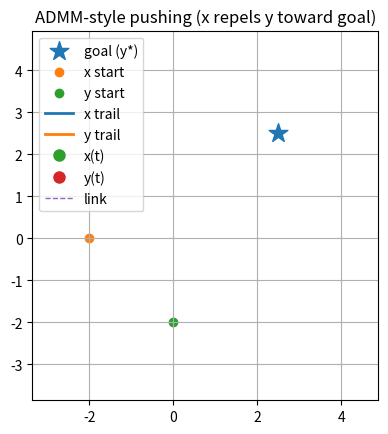

Generate this figure with matplotlib: (Note: this script raises an exception after producing the figure.)
"""
Toy 2D ADMM-style “pushing” simulation (repulsive interaction)
"""

import numpy as np
import matplotlib.pyplot as plt

from matplotlib import animation

# ----------------------------
# Repulsive interaction model
# ----------------------------
def interaction_force_repulsive( x: np.ndarray, y: np.ndarray, k: float = 10.0, sigma: float = 2.5, r_cut: float = 2.0) -> np.ndarray:
    """
    Repulsive force pushing y away from x, ACTIVE ONLY for r < r_cut.

    Uses a smooth compact-support window w(r) that:
      - w = 1 at r=0
      - w -> 0 smoothly as r -> r_cut
      - w = 0 for r >= r_cut
    """
    soft = 0.2
    d = y - x
    r = float(np.linalg.norm(d)) + 1e-12
    if r >= r_cut:
        return np.zeros_like(y)

    d_hat = d / r

    # Base magnitude (short-range gain + softening)
    gain = k * np.exp(-(r * r) / (sigma * sigma))
    mag = gain / (r + soft)

    # Smooth compact-support window: w(r) = (1 - (r/r_cut)^2)^2 for r < r_cut, else 0
    s = r / r_cut
    w = (1.0 - s * s) ** 2

    return (w * mag) * d_hat

def rollout_y_repulsive(y0: np.ndarray, z_traj: np.ndarray, dt: float, k: float, sigma: float, r_cut: float) -> np.ndarray:
    T = z_traj.shape[0] - 1
    y = np.zeros_like(z_traj)
    y[0] = y0
    for t in range(T):
        F = interaction_force_repulsive(z_traj[t], y[t], k=k, sigma=sigma, r_cut=r_cut)
        y[t + 1] = y[t] + dt * F
    return y

def push_target(y: np.ndarray, y_goal: np.ndarray, d_push: float = 1.0) -> np.ndarray:
    v = y_goal - y
    n = float(np.linalg.norm(v))
    if n < 1e-9:
        return y.copy()
    g_hat = v / n
    return y - d_push * g_hat

def push_target_traj(y_traj: np.ndarray, y_goal: np.ndarray, d_push: float) -> np.ndarray:
    z_des = np.zeros_like(y_traj)
    for i in range(y_traj.shape[0]):
        z_des[i] = push_target(y_traj[i], y_goal, d_push=d_push)
    return z_des

# ----------------------------
# NEW: "behind-y" projection
# ----------------------------
def project_behind_y(x: np.ndarray, y: np.ndarray, y_goal: np.ndarray, margin: float = 0.2) -> np.ndarray:
    """
    Enforce (x - y)·g_hat <= -margin. If violated, project x onto the plane behind y.
    """
    v = y_goal - y
    n = float(np.linalg.norm(v))
    if n < 1e-9:
        return x
    g_hat = v / n

    s = float(np.dot(x - y, g_hat))  # positive => x is in front
    if s > -margin:
        # shift x backward along g_hat so that dot becomes exactly -margin
        x = x - (s + margin) * g_hat
    return x


def project_traj_behind_y(x_traj: np.ndarray, y: np.ndarray, y_goal: np.ndarray, margin: float = 0.2) -> np.ndarray:
    """
    Apply the same behind-y constraint to every x_t using the CURRENT y (toy but effective).
    """
    out = x_traj.copy()
    for t in range(out.shape[0]):
        out[t] = project_behind_y(out[t], y, y_goal, margin=margin)
    return out


# ----------------------------
# Quadratic x-trajectory solve (dense tridiagonal per dimension)
# ----------------------------
def solve_x_trajectory_quadratic(
    x0: np.ndarray,
    z_traj: np.ndarray,
    w_traj: np.ndarray,
    y_goal: np.ndarray,
    y_ref: np.ndarray,
    dt: float,
    lam_u: float,
    lam_x: float,
    lam_xy: float,
    rho: float,
    u_max: float,
):
    T = z_traj.shape[0] - 1
    if T < 1:
        raise ValueError("horizon_T must be >= 1")

    n = T
    q = lam_u / (dt * dt)

    x_traj = np.zeros((T + 1, 2), dtype=float)
    x_traj[0] = x0

    for dim in range(2):
        diag = np.zeros(n, dtype=float)
        off = np.zeros(n - 1, dtype=float)
        b = np.zeros(n, dtype=float)

        a = (z_traj[:, dim] - w_traj[:, dim])
        g = float(y_goal[dim])
        rref = float(y_ref[dim])

        for i in range(n):
            t = i + 1

            diag[i] += 2.0 * q if t < T else 1.0 * q
            diag[i] += lam_x + lam_xy + rho

            b[i] += lam_x * g
            b[i] += lam_xy * rref
            b[i] += rho * a[t]

            if i > 0:
                off[i - 1] = -q

            if t == 1:
                b[i] += q * float(x0[dim])

        A = np.zeros((n, n), dtype=float)
        np.fill_diagonal(A, diag)
        for i in range(n - 1):
            A[i, i + 1] = off[i]
            A[i + 1, i] = off[i]

        sol = np.linalg.solve(A, b)
        x_traj[1:, dim] = sol

    u = (x_traj[1:] - x_traj[:-1]) / dt
    u = np.clip(u, -u_max, u_max)

    x_feas = np.zeros_like(x_traj)
    x_feas[0] = x0
    for t in range(T):
        x_feas[t + 1] = x_feas[t] + dt * u[t]

    return x_feas, u


# ----------------------------
# ADMM-style MPC loop
# ----------------------------
def run_sim(
    x0=np.array([-2.0, 0.0]),
    y0=np.array([0.0, -2.0]),
    y_goal=np.array([2.5, 2.5]),
    dt=0.05,
    horizon_T=25,
    sim_steps=400,
    admm_iters=15,
    # costs
    lam_u=0.3,
    lam_x=0.0,
    lam_xy=10.0,    # stronger push-position tracking
    rho=0.8,        # reduce consensus domination
    # bounds
    u_max=2.0,
    # repulsive interaction
    k_force=10.0,
    sigma_force=2.5,
    r_cut=2.0,
    # z update heuristic strength
    kappa=0.6,
    kappa_power=2.0,
    # pushing geometry
    d_push=1.2,
    behind_margin=0.3,
):
    x = np.asarray(x0, dtype=float).copy()
    y = np.asarray(y0, dtype=float).copy()
    y_goal = np.asarray(y_goal, dtype=float).copy()

    x_traj = np.tile(x, (horizon_T + 1, 1))
    z_traj = np.tile(x, (horizon_T + 1, 1))
    w_traj = np.zeros((horizon_T + 1, 2), dtype=float)

    xs = [x.copy()]
    ys = [y.copy()]

    for step in range(sim_steps):
        for _ in range(admm_iters):
            y_ref = push_target(y, y_goal, d_push=d_push)

            # 1) x-update
            x_traj, u_traj = solve_x_trajectory_quadratic(
                x0=x,
                z_traj=z_traj,
                w_traj=w_traj,
                y_goal=y_goal,
                y_ref=y_ref,
                dt=dt,
                lam_u=lam_u,
                lam_x=lam_x,
                lam_xy=lam_xy,
                rho=rho,
                u_max=u_max,
            )

            # Ensure x trajectory stays behind y
            x_traj = project_traj_behind_y(x_traj, y, y_goal, margin=behind_margin)

            # 2) z-update (push-consistent)
            z_bar = x_traj + w_traj
            y_bar = rollout_y_repulsive(y0=y, z_traj=z_bar, dt=dt, k=k_force, sigma=sigma_force, r_cut=r_cut)
            z_des = push_target_traj(y_bar, y_goal, d_push=d_push)

            weights = (np.linspace(0.0, 1.0, horizon_T + 1) ** kappa_power)[:, None]
            z_traj = (1.0 - kappa * weights) * z_bar + (kappa * weights) * z_des

            # 3) dual update
            w_traj = w_traj + (x_traj - z_traj)

        # Execute MPC action
        u0 = u_traj[0]
        x = x + dt * u0

        # Ensure x stays behind y relative to the goal direction
        x = project_behind_y(x, y, y_goal, margin=behind_margin)

        # True y update
        F_true = interaction_force_repulsive(x, y, k=k_force, sigma=sigma_force, r_cut=r_cut)
        y = y + dt * F_true

        if step % 20 == 0:
            g_hat = (y_goal - y) / (np.linalg.norm(y_goal - y) + 1e-12)
            progress = float(np.dot(F_true, g_hat))
            print("step", step, "progress along goal dir =", progress)

        xs.append(x.copy())
        ys.append(y.copy())

        # Shift warm starts
        x_traj[:-1] = x_traj[1:]
        x_traj[-1] = x_traj[-2]

        z_traj[:-1] = z_traj[1:]
        z_traj[-1] = z_traj[-2]

        w_traj[:-1] = w_traj[1:]
        w_traj[-1] = w_traj[-2]

    return np.array(xs), np.array(ys), y_goal


# ----------------------------
# Animation helper (GIF)
# ----------------------------
def save_gif(xs, ys, goal, gif_path="admm_pushing.gif", fps=30, trail=200, dpi=120):
    xs = np.asarray(xs)
    ys = np.asarray(ys)
    goal = np.asarray(goal)

    N = xs.shape[0]
    if N < 2:
        raise ValueError(f"Need at least 2 frames to make a GIF, got N={N}.")
    if ys.shape[0] != N:
        raise ValueError("xs and ys must have the same length")

    all_pts = np.vstack([xs, ys, goal[None, :]])
    mn = all_pts.min(axis=0)
    mx = all_pts.max(axis=0)
    pad = 0.15 * np.maximum(mx - mn, 1e-3)

    fig, ax = plt.subplots()
    ax.set_aspect("equal", adjustable="box")
    ax.set_xlim(mn[0] - pad[0], mx[0] + pad[0])
    ax.set_ylim(mn[1] - pad[1], mx[1] + pad[1])
    ax.grid(True)
    ax.set_title("ADMM-style pushing (x repels y toward goal)")

    ax.scatter([goal[0]], [goal[1]], marker="*", s=200, label="goal (y*)")
    ax.scatter([xs[0, 0]], [xs[0, 1]], marker="o", label="x start")
    ax.scatter([ys[0, 0]], [ys[0, 1]], marker="o", label="y start")

    x_trail_line, = ax.plot([], [], lw=2, label="x trail")
    y_trail_line, = ax.plot([], [], lw=2, label="y trail")
    x_dot, = ax.plot([], [], marker="o", markersize=8, linestyle="None", label="x(t)")
    y_dot, = ax.plot([], [], marker="o", markersize=8, linestyle="None", label="y(t)")
    link_line, = ax.plot([], [], lw=1, linestyle="--", label="link")
    time_text = ax.text(0.02, 0.98, "", transform=ax.transAxes, va="top")

    ax.legend(loc="upper left")

    def init():
        x_trail_line.set_data([], [])
        y_trail_line.set_data([], [])
        x_dot.set_data([], [])
        y_dot.set_data([], [])
        link_line.set_data([], [])
        time_text.set_text("")
        return x_trail_line, y_trail_line, x_dot, y_dot, link_line, time_text

    def update(i):
        j0 = max(0, i - trail)
        xseg = xs[j0:i + 1]
        yseg = ys[j0:i + 1]

        x_trail_line.set_data(xseg[:, 0], xseg[:, 1])
        y_trail_line.set_data(yseg[:, 0], yseg[:, 1])

        x_dot.set_data([xs[i, 0]], [xs[i, 1]])
        y_dot.set_data([ys[i, 0]], [ys[i, 1]])

        link_line.set_data([xs[i, 0], ys[i, 0]], [xs[i, 1], ys[i, 1]])
        time_text.set_text(f"t = {i}")

        return x_trail_line, y_trail_line, x_dot, y_dot, link_line, time_text

    ani = animation.FuncAnimation(fig, update, frames=N, init_func=init, blit=True, interval=1000 / fps)
    writer = animation.PillowWriter(fps=fps)
    ani.save(gif_path, writer=writer, dpi=dpi)
    plt.close(fig)
    print(f"Saved GIF to: {gif_path}")


if __name__ == "__main__":
    xs, ys, goal = run_sim()
    save_gif(xs, ys, goal, gif_path="results/admm_pushing.gif", fps=30, trail=250, dpi=140)

    plt.figure()
    plt.plot(xs[:, 0], xs[:, 1], label="Particle 1 (actuated) path")
    plt.plot(ys[:, 0], ys[:, 1], label="Particle 2 (passive) path")
    plt.scatter([xs[0, 0]], [xs[0, 1]], marker="o", label="x start")
    plt.scatter([ys[0, 0]], [ys[0, 1]], marker="o", label="y start")
    plt.scatter([goal[0]], [goal[1]], marker="*", s=200, label="goal (y*)")
    plt.axis("equal")
    plt.grid(True)
    plt.legend()
    plt.title("ADMM-style pushing: x repels y toward goal")
    plt.show()
